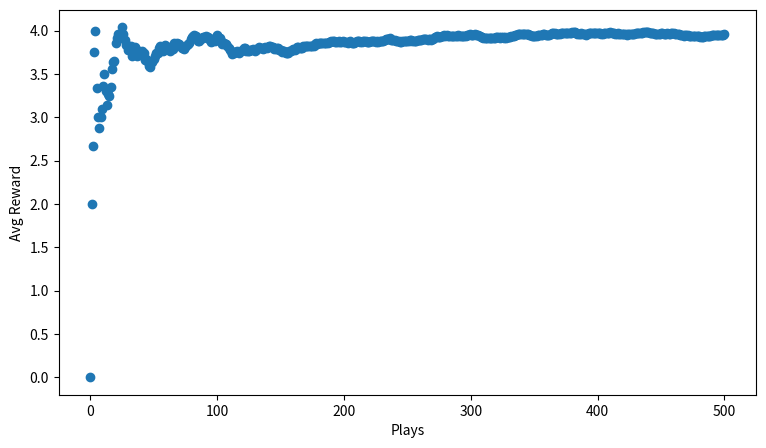

The matplotlib source for this figure:
# Imagine another type of bandit problem: A newly minted doctor specializes in treating
# patients with heart attacks. She has 10 treatment options, of which she can choose
# only 1 to treat each patient she sees. For some reason, all she knows is that these 10
# treatments have different efficacies and risk profiles for treating heart attacks—she
# doesn’t know which one is the best yet. We could use the n-armed bandit algorithm
# from the previous solution, but we might want to reconsider our ε-greedy policy of
# randomly choosing a treatment once in a while. In this new problem, randomly choosing
# a treatment could result in patient death, not just losing some money. We really
# want to make sure we don’t choose the worst treatment, but we still want some ability
# to explore our options to find the best one.
# This is where a softmax selection might be most appropriate. Instead of just choosing
# an action at random during exploration, softmax gives us a probability distribution
# across our options. The option with the largest probability would be equivalent to
# the best arm action in the previous solution, but it will also give us some idea about
# which are the second and third best actions, for example. This way we can randomly
# choose to explore other options while avoiding the very worst options, since they will
# be assigned tiny probabilities or even 0. Here’s the softmax equation

# Softmax action selection seems to do better than the epsilon-greedy method for this
#     problem as you can tell from figure 2.4; it looks like it converges on an optimal policy
# faster. The downside to softmax is having to manually select the τ parameter. Softmax
# here was pretty sensitive to τ, and it takes some time playing with it to find a good
# value. Obviously with epsilon-greedy we had to set the epsilon parameter, but choosing
# that parameter was much more intuitive.

import numpy as np
import random
import matplotlib.pyplot as plt


def softmax(av, tau=2):
    softm = np.exp(av / tau) / np.sum(np.exp(av / tau))
    return softm


def get_reward(prob, n=10):
    reward = 0
    for _ in range(n):
        if random.random() < prob:
            reward += 1
    return reward


def update_record(record, action, r):
    new_r = (record[action, 0] * record[action, 1] + r) / (record[action, 0] + 1)
    record[action, 0] += 1
    record[action, 1] = new_r
    return record


if __name__ == '__main__':
    n = 10
    probs = np.random.rand(n)
    print(probs)
    record = np.zeros((n, 2))
    fig, ax = plt.subplots(1, 1)
    ax.set_xlabel("Plays")
    ax.set_ylabel("Avg Reward")
    fig.set_size_inches(9, 5)
    rewards = [0]
    for i in range(500):
        p = softmax(record[:, 1])
        choice = np.random.choice(np.arange(10), p=p)
        print(choice)
        r = get_reward(probs[choice])
        record = update_record(record, choice, r)
        mean_reward = ((i + 1) * rewards[-1] + r) / (i + 2)
        rewards.append(mean_reward)
    ax.scatter(np.arange(len(rewards)), rewards)
    plt.show()
    assert np.argmax(record[:, 1], axis=0) == np.argmax(probs)
